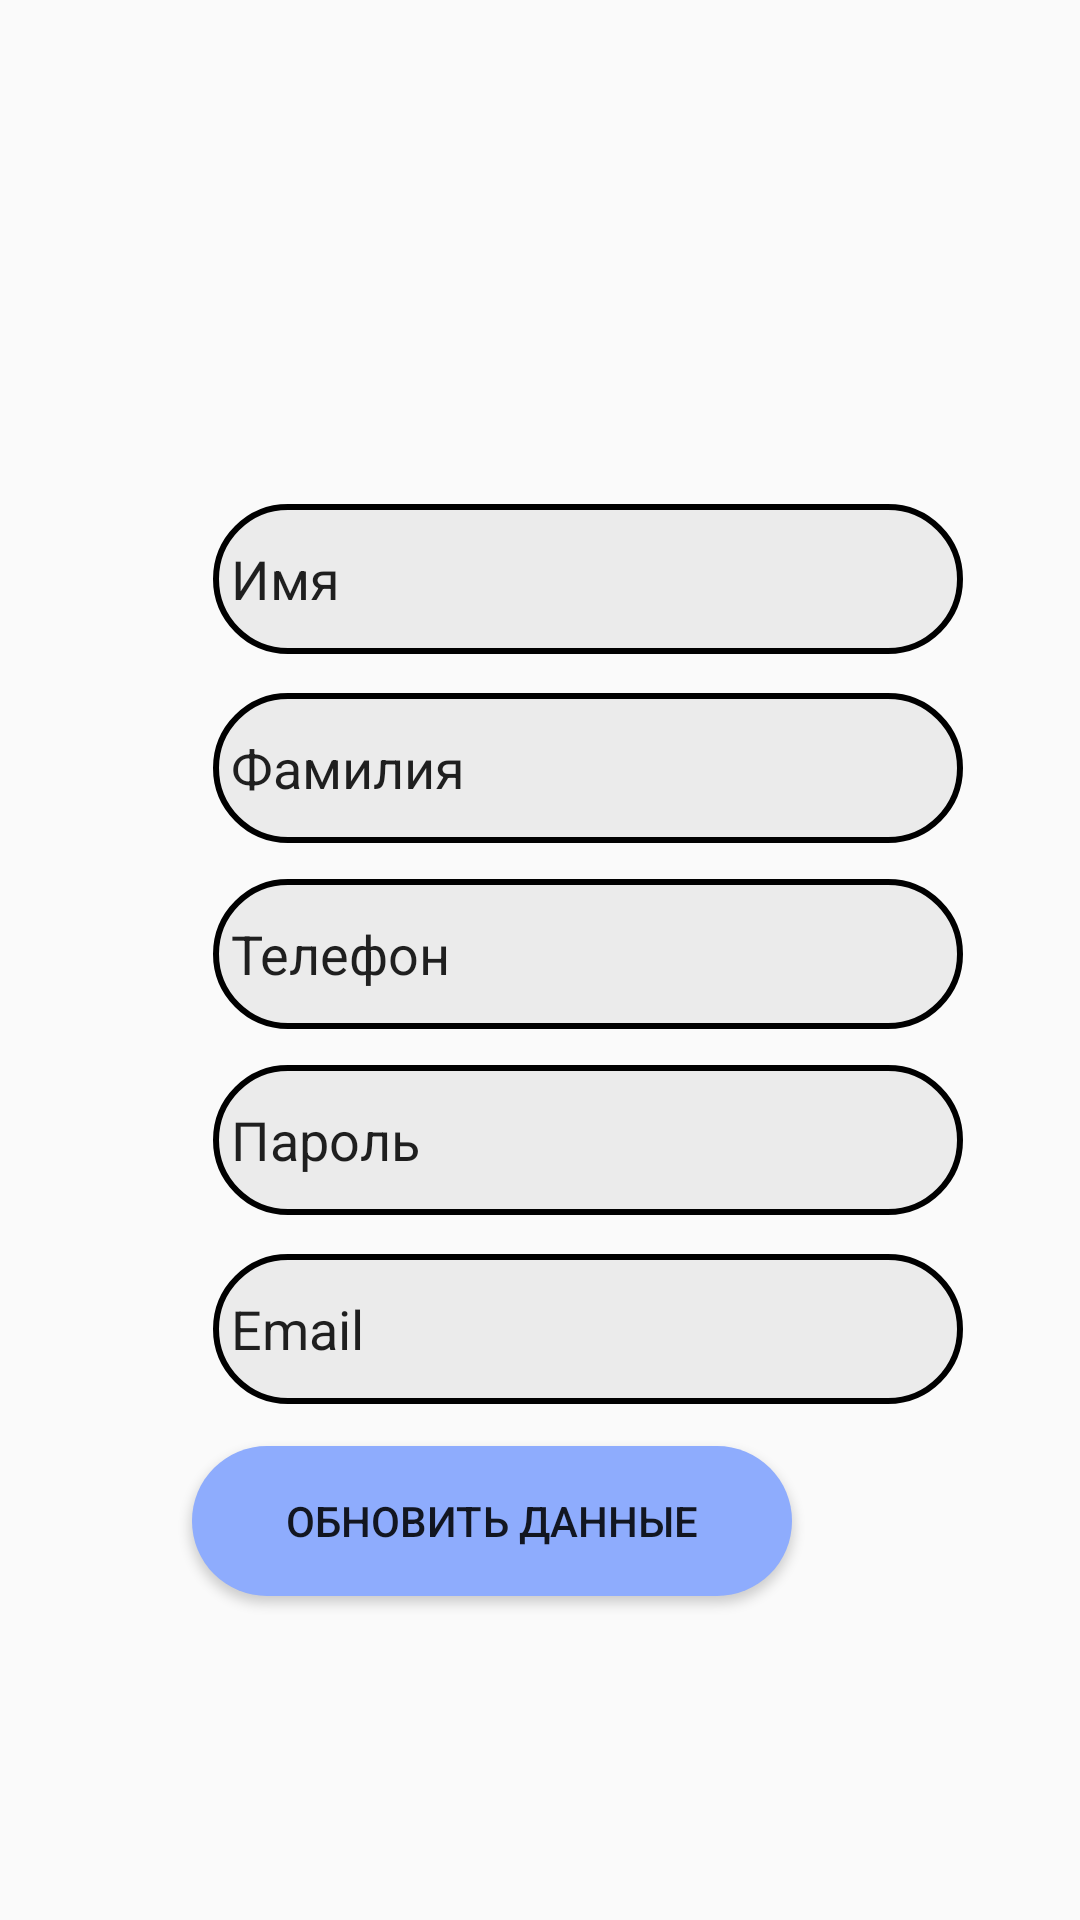

The Android layout XML behind this screen, and the referenced resources:
<!-- AndroidManifest.xml: application theme Base.Theme.BusComp -->
<!-- res/layout/activity_profile.xml -->
<?xml version="1.0" encoding="utf-8"?>
<androidx.constraintlayout.widget.ConstraintLayout xmlns:android="http://schemas.android.com/apk/res/android"
    xmlns:app="http://schemas.android.com/apk/res-auto"
    xmlns:tools="http://schemas.android.com/tools"
    android:layout_width="match_parent"
    android:layout_height="match_parent"
    tools:context=".Profile"
    android:background="@drawable/road">

    <ImageView
        android:id="@+id/imageView3"
        android:layout_width="200dp"
        android:layout_height="200dp"
        android:layout_marginTop="104dp"
        android:layout_marginEnd="96dp"
        app:layout_constraintEnd_toEndOf="parent"
        app:layout_constraintTop_toTopOf="parent"
        app:srcCompat="@drawable/profile" />

    <EditText
        android:id="@+id/txtName"
        android:layout_width="250dp"
        android:layout_height="50dp"
        android:layout_marginStart="71dp"
        android:layout_marginBottom="13dp"
        android:background="@drawable/radiustxt"
        android:ems="10"
        android:inputType="text"
        android:text="Имя"
        app:layout_constraintBottom_toTopOf="@+id/txtSurname"
        app:layout_constraintStart_toStartOf="parent" />

    <EditText
        android:id="@+id/txtSurname"
        android:layout_width="250dp"
        android:layout_height="50dp"
        android:layout_marginStart="71dp"
        android:layout_marginBottom="12dp"
        android:background="@drawable/radiustxt"
        android:ems="10"
        android:inputType="text"
        android:text="Фамилия"
        app:layout_constraintBottom_toTopOf="@+id/txtPhone"
        app:layout_constraintStart_toStartOf="parent" />

    <EditText
        android:id="@+id/txtPhone"
        android:layout_width="250dp"
        android:layout_height="50dp"
        android:layout_marginStart="71dp"
        android:layout_marginBottom="12dp"
        android:background="@drawable/radiustxt"
        android:ems="10"
        android:inputType="phone"
        android:text="Телефон"
        app:layout_constraintBottom_toTopOf="@+id/txtPass"
        app:layout_constraintStart_toStartOf="parent" />

    <EditText
        android:id="@+id/txtEmail"
        android:layout_width="250dp"
        android:layout_height="50dp"
        android:layout_marginStart="71dp"
        android:layout_marginBottom="172dp"
        android:background="@drawable/radiustxt"
        android:ems="10"
        android:inputType="textEmailAddress"
        android:text="Email"
        app:layout_constraintBottom_toBottomOf="parent"
        app:layout_constraintStart_toStartOf="parent" />

    <EditText
        android:id="@+id/txtPass"
        android:layout_width="250dp"
        android:layout_height="50dp"
        android:layout_marginStart="71dp"
        android:layout_marginBottom="13dp"
        android:background="@drawable/radiustxt"
        android:ems="10"
        android:inputType="text"
        android:text="Пароль"
        app:layout_constraintBottom_toTopOf="@+id/txtEmail"
        app:layout_constraintStart_toStartOf="parent" />

    <Button
        android:id="@+id/btnUpd"
        android:layout_width="200dp"
        android:layout_height="50dp"
        android:layout_marginEnd="96dp"
        android:layout_marginBottom="108dp"
        android:background="@drawable/radiusbut"
        android:text="Обновить данные"
        app:layout_constraintBottom_toBottomOf="parent"
        app:layout_constraintEnd_toEndOf="parent" />

</androidx.constraintlayout.widget.ConstraintLayout>
<!-- resources referenced by this layout -->
<resources>
  <!-- drawable radiusbut (drawable) -->
  <?xml version="1.0" encoding="utf-8"?>
  <shape xmlns:android="http://schemas.android.com/apk/res/android">
      <solid android:color="#8EACFD" /> 
      <corners android:radius="50dp" /> 
  </shape>
  <!-- drawable radiustxt (drawable) -->
  <?xml version="1.0" encoding="utf-8"?>
  <shape xmlns:android="http://schemas.android.com/apk/res/android">
      <solid android:color="#FFFFFF" /> 
      <corners android:radius="50dp" /> 
      <stroke
          android:width="2dp"
          android:color="@color/black" />
      <solid
          android:color="#EBEBEB"
          android:paddingLeft="6dp"
          android:paddingTop="6dp" />
      <padding
          android:bottom="6dp"
          android:left="6dp"
          android:right="6dp"
          android:top="6dp" />
  </shape>
  <style name="Base.Theme.BusComp" parent="Theme.AppCompat.Light.NoActionBar">
  
          
          
  
  
      </style>
  <!-- not gathered from this repository: default colours our renderer supplied (Android Studio template values) -->
  <color name="black">#FF000000</color>
</resources>
